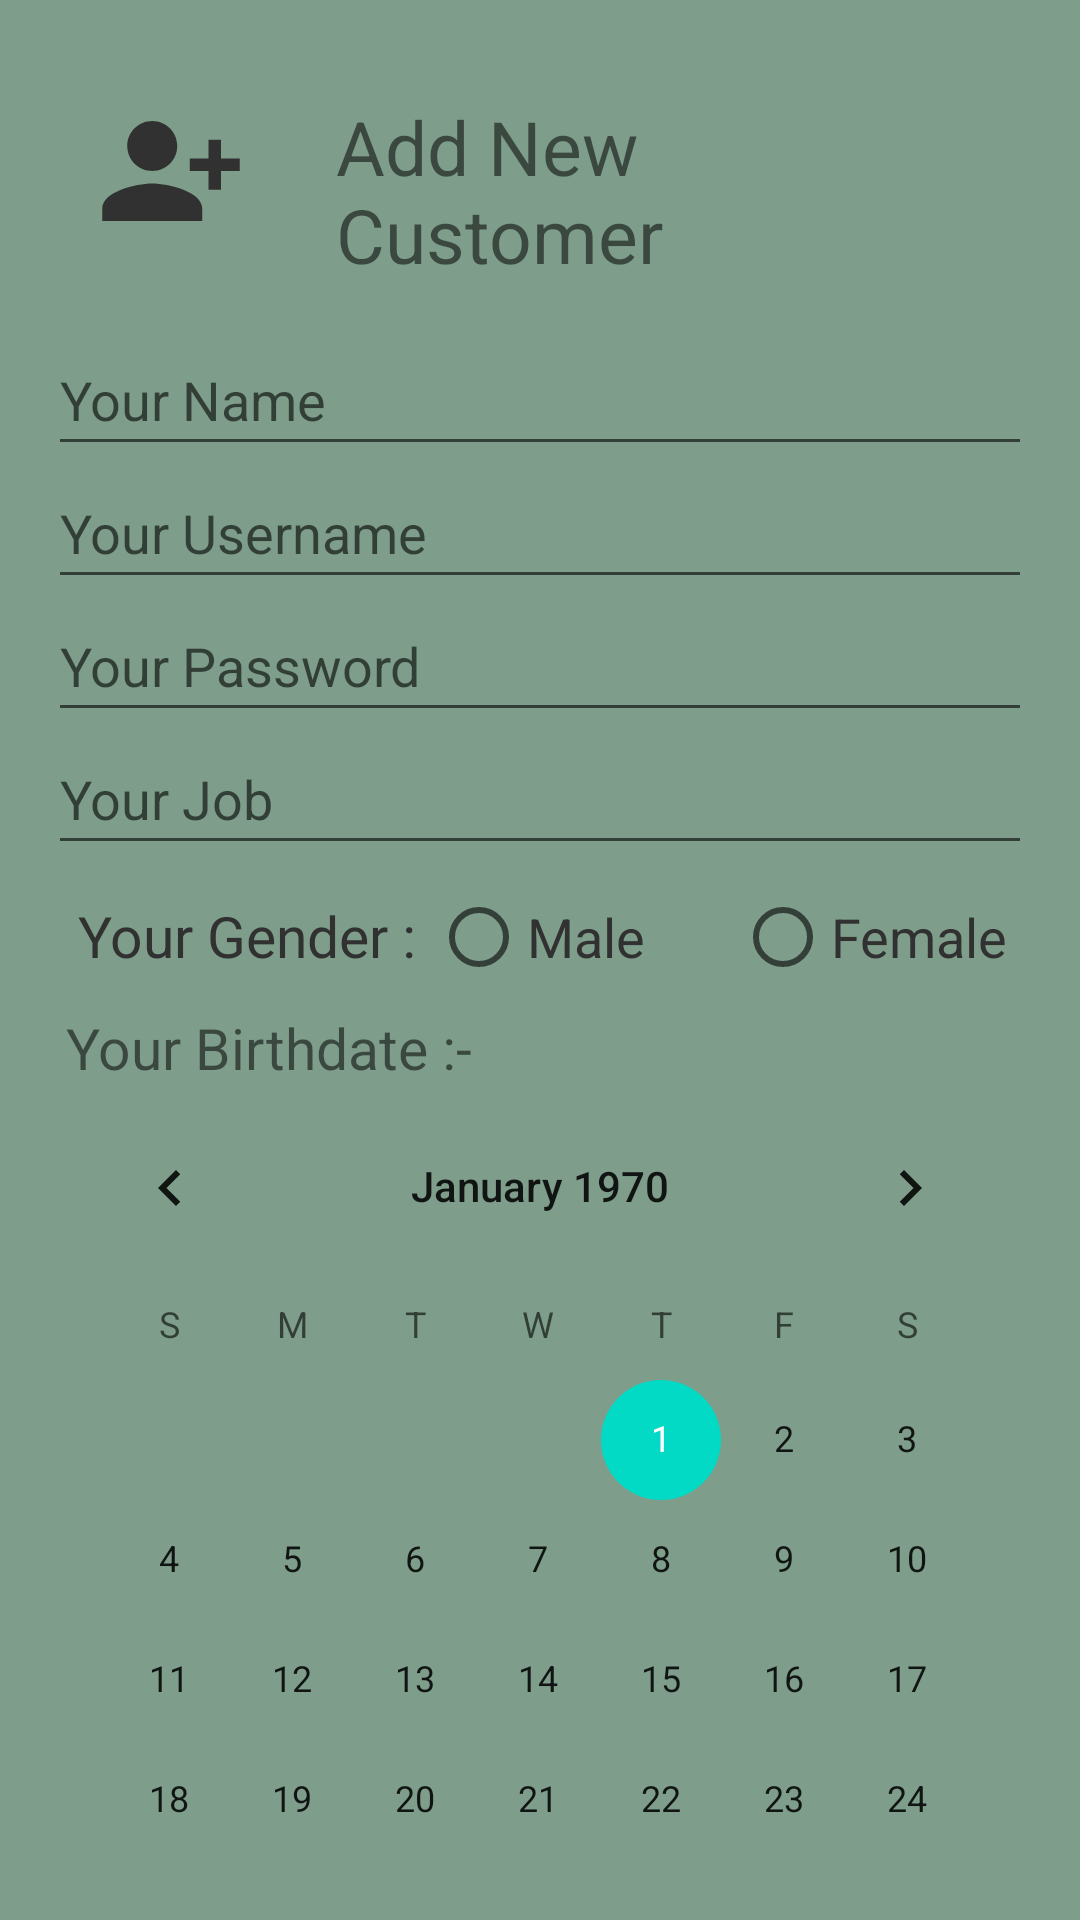

Produce the Android XML layout that renders to this screen, including the resource entries it uses.
<!-- AndroidManifest.xml: application theme Theme.ShopPingy -->
<!-- res/layout/activity_sign_up.xml -->
<?xml version="1.0" encoding="utf-8"?>

<androidx.constraintlayout.widget.ConstraintLayout xmlns:android="http://schemas.android.com/apk/res/android"
    xmlns:app="http://schemas.android.com/apk/res-auto"
    xmlns:tools="http://schemas.android.com/tools"
    android:layout_width="match_parent"
    android:layout_height="match_parent"
    tools:context=".signUpActivity">

    <LinearLayout
        android:layout_width="match_parent"
        android:layout_height="match_parent"
        android:padding="16dp"
        android:paddingTop="25dp"
        android:background="@color/green"
        android:orientation="vertical">
        <LinearLayout
            android:layout_width="match_parent"
            android:layout_height="wrap_content"
            android:padding="16dp"
            android:background="@color/green"
            android:orientation="horizontal"
            android:layout_gravity="center">
            <ImageView
                android:layout_width="50sp"
                android:layout_height="50sp"
                android:background="@color/green"
                app:srcCompat="@drawable/icpersonadd"
                tools:ignore="VectorDrawableCompat" />
            <TextView
                android:layout_width="wrap_content"
                android:layout_height="wrap_content"
                android:text="Add New Customer"
                android:paddingLeft="30sp"
                android:textSize="25sp"
                android:layout_gravity="center"/>
        </LinearLayout>
        <EditText
            android:id="@+id/nameText"
            android:layout_width="match_parent"
            android:layout_height="wrap_content"
            android:ems="10"
            android:text=""
            android:hint="Your Name"
            android:paddingBottom="10dp"
            tools:ignore="LabelFor" />

        <EditText
            android:id="@+id/userNameText"
            android:layout_width="match_parent"
            android:layout_height="wrap_content"
            android:ems="10"
            android:text=""
            android:hint="Your Username"
            android:paddingBottom="10dp"
            tools:ignore="LabelFor" />
        <EditText
            android:id="@+id/userPasswordText"
            android:layout_width="match_parent"
            android:layout_height="wrap_content"
            android:hint="Your Password"
            android:text=""
            android:paddingBottom="10dp"
            tools:ignore="LabelFor" />
        <EditText
            android:id="@+id/jobText"
            android:layout_width="match_parent"
            android:layout_height="wrap_content"
            android:ems="10"
            android:text=""
            android:hint="Your Job"
            android:paddingBottom="10dp"
            tools:ignore="LabelFor" />
    <LinearLayout
        android:layout_width="match_parent"
        android:layout_height="wrap_content"
        android:padding="0dp"
        android:paddingBottom="10dp"
        android:background="@color/green"
        android:orientation="horizontal">
        <TextView
            android:layout_width="wrap_content"
            android:layout_height="wrap_content"
            android:text="Your Gender : "
            android:layout_marginLeft="10sp"
            android:textColor="@color/dark"
            android:textSize="19sp"/>
        <RadioButton
            android:id="@+id/radio1Btn"
            android:layout_marginRight="30sp"
            android:layout_width="wrap_content"
            android:layout_height="wrap_content"
            android:text="Male"
            android:textColor="@color/dark"
            android:textSize="18sp"/>
        <RadioButton
            android:id="@+id/radio2Btn"
            android:layout_width="wrap_content"
            android:layout_height="wrap_content"
            android:text="Female"
            android:textColor="@color/dark"
            android:textSize="18sp"/>
    </LinearLayout>

        <TextView
            android:layout_width="wrap_content"
            android:layout_height="wrap_content"
            android:text="Your Birthdate :- "
            android:paddingLeft="6dp"
            android:textSize="19sp"/>

        <CalendarView
            android:id="@+id/calenderView"
            android:layout_width="wrap_content"
            android:layout_height="250dp"/>
        <Button
            android:id="@+id/addBtn"
            android:layout_width="match_parent"
            android:layout_height="50dp"
            android:backgroundTint="@color/dark"
            android:text="Add Customer"
            android:textAllCaps="false"
            android:textColor="@color/green"
            android:textSize="24sp"
            android:layout_marginTop="20dp"

            android:onClick="submitFunc"/>
    </LinearLayout>

</androidx.constraintlayout.widget.ConstraintLayout>
<!-- resources referenced by this layout -->
<resources>
  <color name="dark">#313131</color>
  <color name="green">#FF7E9E8B</color>
  <!-- drawable icpersonadd (drawable) -->
  <vector android:height="24dp" android:tint="#313131"
      android:viewportHeight="24" android:viewportWidth="24"
      android:width="24dp" xmlns:android="http://schemas.android.com/apk/res/android">
      <path android:fillColor="@android:color/white" android:pathData="M13,8c0,-2.21 -1.79,-4 -4,-4S5,5.79 5,8s1.79,4 4,4S13,10.21 13,8zM15,10v2h3v3h2v-3h3v-2h-3V7h-2v3H15zM1,18v2h16v-2c0,-2.66 -5.33,-4 -8,-4S1,15.34 1,18z"/>
  </vector>
  <style name="Theme.ShopPingy" parent="Theme.MaterialComponents.DayNight.DarkActionBar">
          
          <item name="colorPrimary">@color/purple_500</item>
          <item name="colorPrimaryVariant">@color/purple_700</item>
          <item name="colorOnPrimary">@color/white</item>
          
          <item name="colorSecondary">@color/teal_200</item>
          <item name="colorSecondaryVariant">@color/teal_700</item>
          <item name="colorOnSecondary">@color/black</item>
          
          <item name="android:statusBarColor" tools:targetApi="l">?attr/colorPrimaryVariant</item>
          
      </style>
  <color name="purple_500">#FF6200EE</color>
  <color name="purple_700">#FF3700B3</color>
  <color name="white">#FFFFFFFF</color>
  <color name="teal_200">#FF03DAC5</color>
  <color name="teal_700">#FF018786</color>
  <color name="black">#FF000000</color>
</resources>
